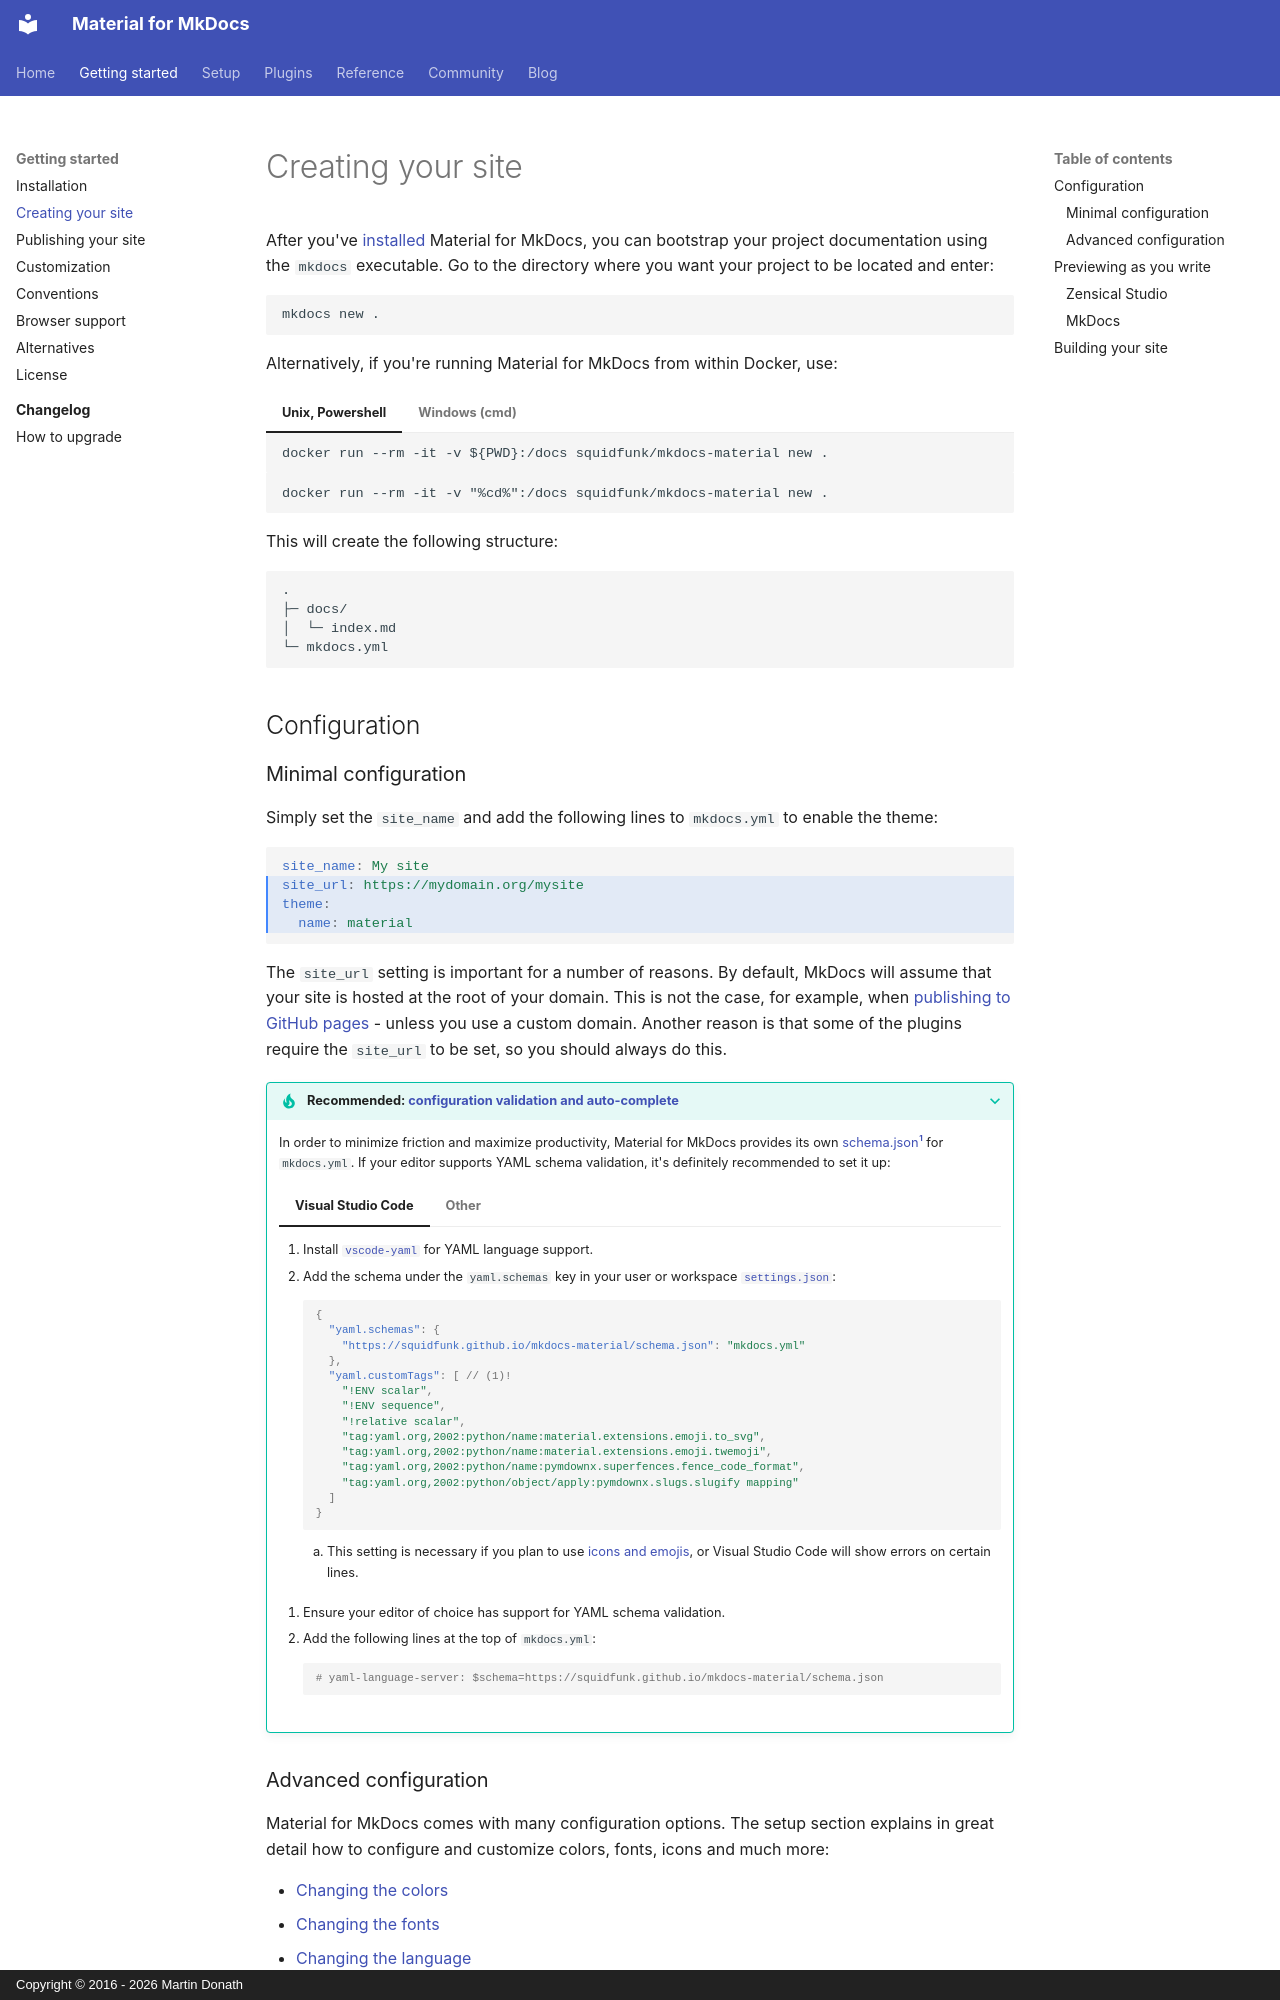

repository: squidfunk/mkdocs-material · page: creating-your-site/index.html · generator: mkdocs · copyright: Copyright © 2016 - 2026 Martin Donath

# Creating your site

After you've [installed] Material for MkDocs, you can bootstrap your project
documentation using the `mkdocs` executable. Go to the directory where you want
your project to be located and enter:

```
mkdocs new .
```

Alternatively, if you're running Material for MkDocs from within Docker, use:

=== "Unix, Powershell"

    ```
    docker run --rm -it -v ${PWD}:/docs squidfunk/mkdocs-material new .
    ```

=== "Windows (cmd)"

    ```
    docker run --rm -it -v "%cd%":/docs squidfunk/mkdocs-material new .
    ```

This will create the following structure:

``` { .sh .no-copy }
.
├─ docs/
│  └─ index.md
└─ mkdocs.yml
```

  [installed]: getting-started.md

## Configuration
